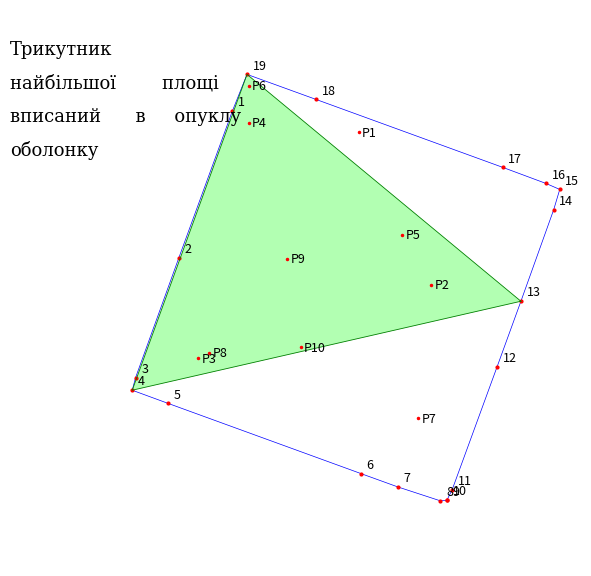

Write Python code to recreate this figure.
import numpy as np
import matplotlib.pyplot as plt
from scipy.spatial import ConvexHull

# Генерація випадкових точок
np.random.seed(42)
all_points = 3 * (np.random.rand(10000, 2) - 0.5)

# Побудова опуклої оболонки
hull = ConvexHull(all_points)
hull_points = all_points[hull.vertices]

# Знаходження трикутника найбільшої площі серед точок оболонки
def max_area_triangle(points):
    n = len(points)
    max_area = 0
    best_triangle = None
    for i in range(n):
        for j in range(i + 1, n):
            k = (j + 1) % n
            while True:
                next_k = (k + 1) % n
                area1 = 0.5 * abs(np.cross(points[j] - points[i], points[k] - points[i]))
                area2 = 0.5 * abs(np.cross(points[j] - points[i], points[next_k] - points[i]))
                if area2 > area1:
                    k = next_k
                else:
                    break
            area = 0.5 * abs(np.cross(points[j] - points[i], points[k] - points[i]))
            if area > max_area:
                max_area = area
                best_triangle = (i, j, k)
    return best_triangle, max_area

triangle_indices, area = max_area_triangle(hull_points)
triangle = hull_points[list(triangle_indices)]

# Вибір 10 внутрішніх точок
hull_idx = set(hull.vertices)
interior = np.array([p for i, p in enumerate(all_points) if i not in hull_idx])[:10]

# Обертання
def rotate_points(points, angle_deg):
    angle = np.radians(angle_deg)
    R = np.array([[np.cos(angle), -np.sin(angle)],
                  [np.sin(angle),  np.cos(angle)]])
    return points @ R.T

angle = -20
hull_rot = rotate_points(hull_points, angle)
triangle_rot = rotate_points(triangle, angle)
interior_rot = rotate_points(interior, angle)

# Візуалізація
plt.figure(figsize=(6, 6))
hull_closed = np.append(hull_rot, [hull_rot[0]], axis=0)
plt.plot(hull_closed[:, 0], hull_closed[:, 1], 'b-', linewidth=0.5)
plt.plot(hull_rot[:, 0], hull_rot[:, 1], 'r.', markersize=4)

# Підписи вершин оболонки
for i, (x, y) in enumerate(hull_rot):
    plt.text(x + 0.05, y + 0.05, str(i + 1), fontsize=9)

# Внутрішні точки
plt.plot(interior_rot[:, 0], interior_rot[:, 1], 'r.', markersize=3)
for i, (x, y) in enumerate(interior_rot):
    plt.text(x + 0.03, y - 0.03, f"P{i+1}", fontsize=9)

# Найбільший трикутник
plt.plot(*np.append(triangle_rot, [triangle_rot[0]], axis=0).T, 'g-', linewidth=0.6)
plt.fill(triangle_rot[:, 0], triangle_rot[:, 1], 'lime', alpha=0.3)

# Текст
plt.text(-3.0, 2.1, "Трикутник", fontsize=13, family='serif')
plt.text(-3.0, 1.8, "найбільшої        площі", fontsize=13, family='serif')
plt.text(-3.0, 1.5, "вписаний      в     опуклу", fontsize=13, family='serif')
plt.text(-3.0, 1.2, "оболонку", fontsize=13, family='serif')

plt.axis("equal")
plt.axis("off")
plt.tight_layout()
plt.show()

# Друк площі (опціонально)
print(f"Максимальна площа трикутника: {area:.5f}")
